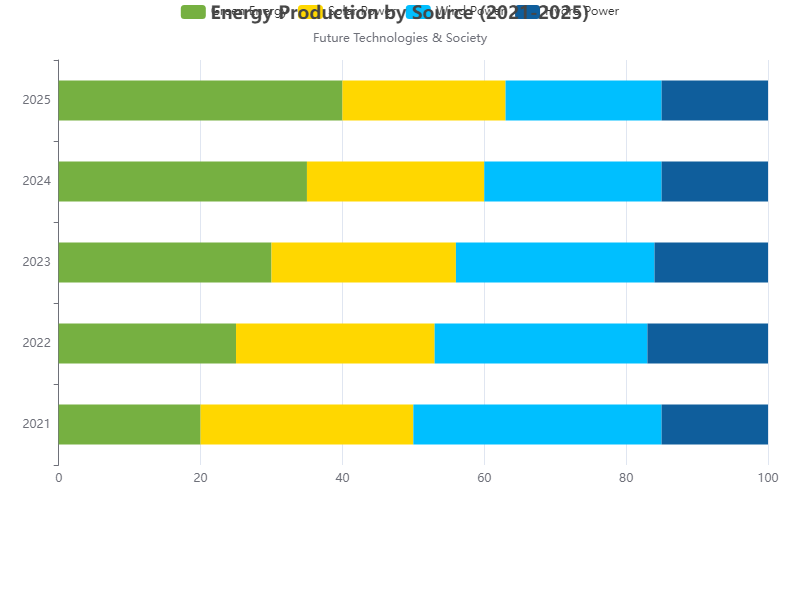

Values plotted in this chart, from the file beside it:
markdown
Year, Green Energy, Solar Power, Wind Power, Hydro Power
2021, 20, 30, 35, 15
2022, 25, 28, 30, 17
2023, 30, 26, 28, 16
2024, 35, 25, 25, 15
2025, 40, 23, 22, 15
